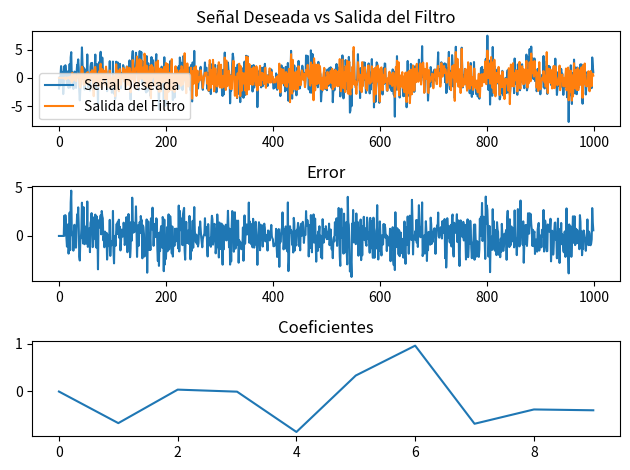

The matplotlib source for this figure:
import numpy as np
import matplotlib.pyplot as plt

# Parámetros del algoritmo LMS
mu = 0.01  # Stepsize
N = 1000   # Samples
L = 10     # Filter Lenght

# Generate White Noise as my input signal
x = np.random.normal(0, 1, N)

# Primary Path
h_deseado = np.random.normal(0, 1, L)
d = np.convolve(x, h_deseado)[:N]

# Initialize adaptive filter
w = np.zeros(L)
y = np.zeros(N)
e = np.zeros(N)

# Prepare the input matrix for the adaptive filter
X = np.array([x[i:i+L] for i in range(N-L)])

# Algoritmo LMS vectorizado
for n in range(L, N):
    x_n = X[n-L]
    y[n] = np.dot(w, x_n)
    e[n] = d[n] - y[n]
    w += 2 * mu * e[n] * x_n

# Graficar los resultados
plt.figure()
plt.subplot(3, 1, 1)
plt.plot(d, label='Señal Deseada')
plt.plot(y, label='Salida del Filtro')
plt.title('Señal Deseada vs Salida del Filtro')
plt.legend()

plt.subplot(3, 1, 2)
plt.plot(e)
plt.title('Error')

plt.subplot(3, 1, 3)
plt.plot(w)
plt.title('Coeficientes')

plt.tight_layout()
plt.show()
